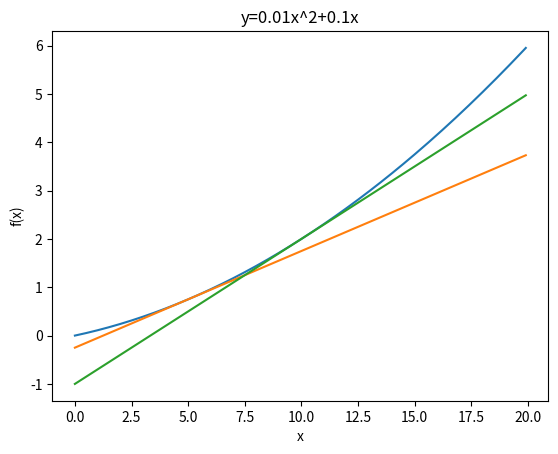

Source code (Python):
import sys, os 
sys.path.append(os.pardir) 
import numpy as np
import matplotlib.pylab as plt

def numerical_diff_forward(f, x):			#向前差分
	h = 1e-4							# 0.0001 利用极小值，但不能产生舍入误差
	return (f(x+h)-f(x)) / h

def numerical_centrol_diff(f, x):			#中心差分减小误差
	h = 1e-4
	return (f(x+h)-f(x-h)) / (2*h)

def function_1(x):						#目标函数
	return 0.01*x**2 + 0.1*x

def tangent_line(f, x):					# d是函数在x点的斜率
    d = numerical_centrol_diff(f, x)
    print(d)
    y = f(x) - d*x               		# y是函数与y轴的交点，也就是垂直位移
    print(y)
    return lambda t: d*t + y 			# 切线函数，t为参量

## 绘制目标函数
x = np.arange(0, 20, 0.1)
y = function_1(x)

## 函数在5这一处的切线
tf = tangent_line(function_1, 5)
y2 = tf(x)

## 函数在10这一处的切线
tf2 = tangent_line(function_1, 10)
y3 = tf2(x)

plt.xlabel("x")
plt.ylabel("f(x)")
plt.title('y=0.01x^2+0.1x')
plt.plot(x, y)
plt.plot(x, y2)
plt.plot(x, y3)
plt.show()
